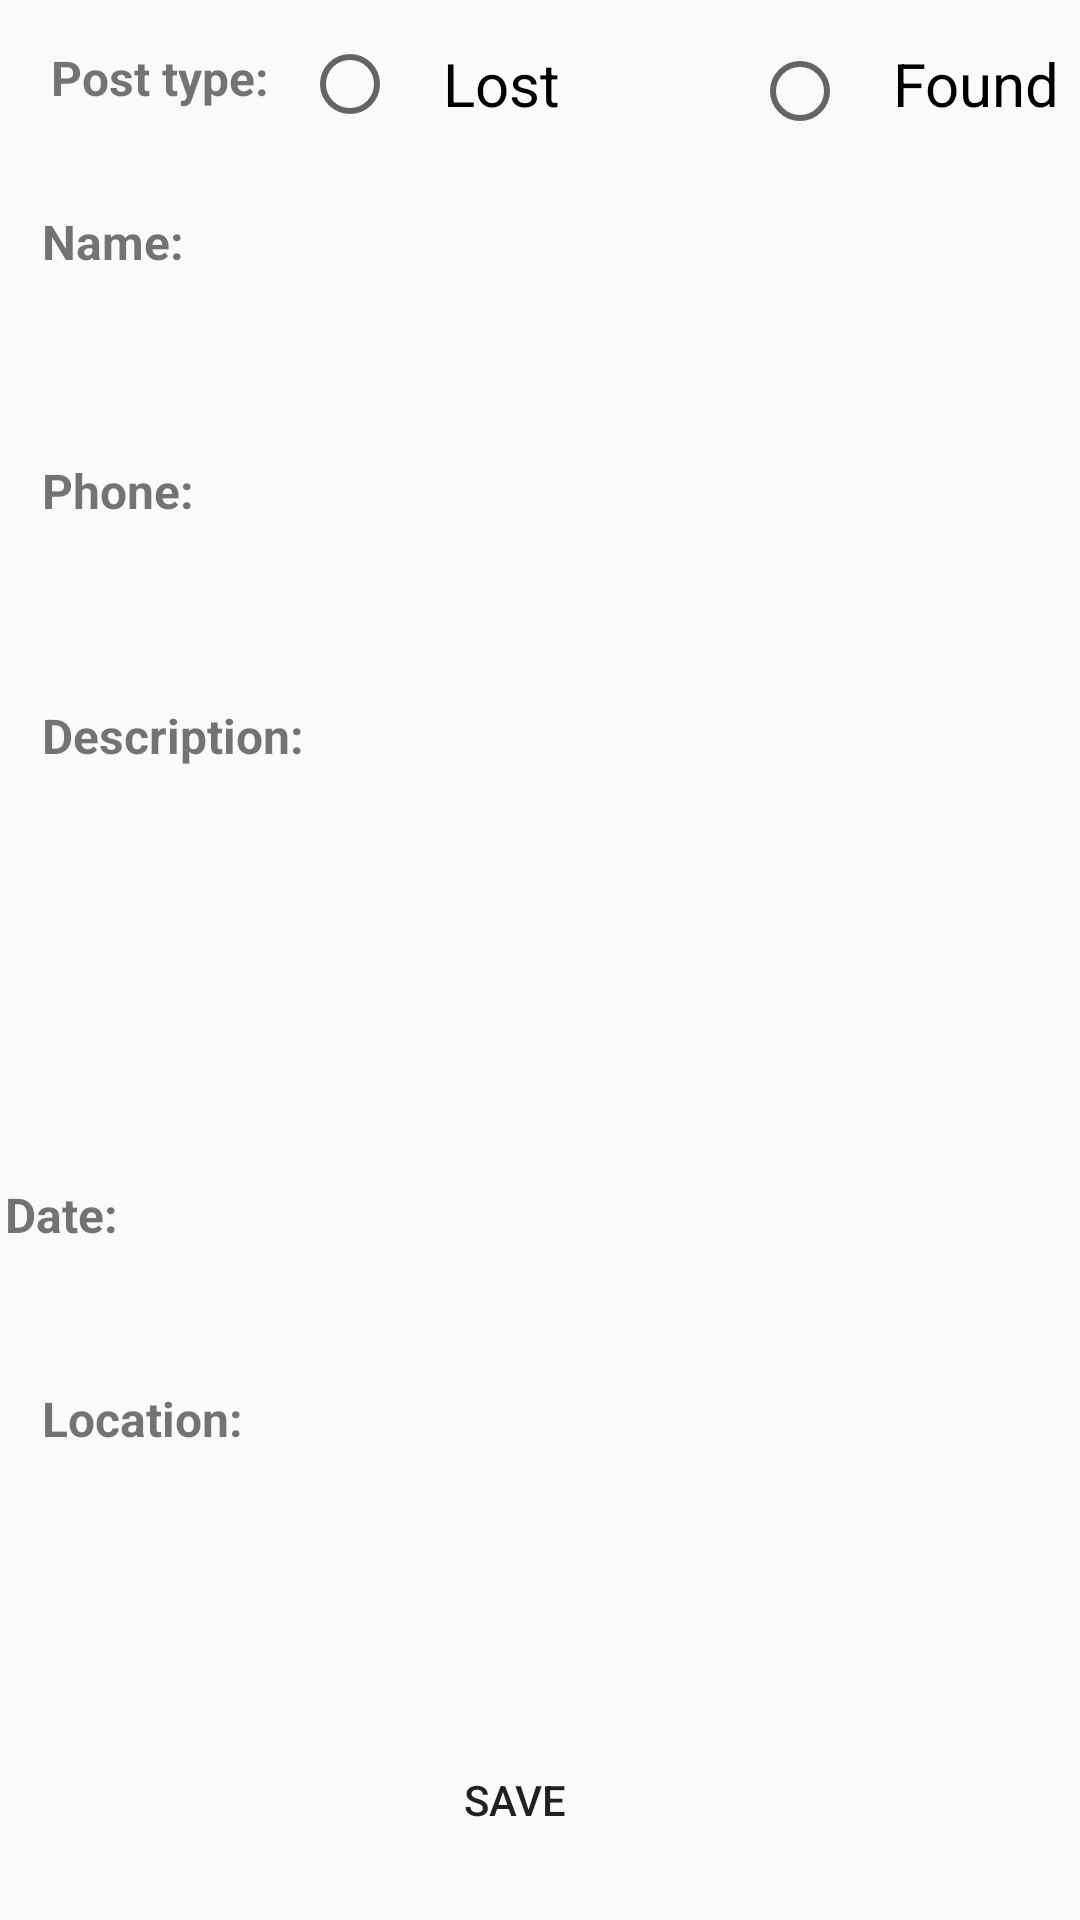

Write the Android layout XML for this screen, with the resource values it uses.
<!-- AndroidManifest.xml: application theme Theme.LostAndFoundApp -->
<!-- res/layout/activity_create.xml -->
<?xml version="1.0" encoding="utf-8"?>
<androidx.constraintlayout.widget.ConstraintLayout xmlns:android="http://schemas.android.com/apk/res/android"
    xmlns:app="http://schemas.android.com/apk/res-auto"
    xmlns:tools="http://schemas.android.com/tools"
    android:layout_width="match_parent"
    android:layout_height="match_parent"
    tools:context=".CreateActivity">

    <TextView
        android:id="@+id/typeView"
        android:layout_width="wrap_content"
        android:layout_height="wrap_content"
        android:layout_marginStart="17dp"
        android:layout_marginTop="15dp"
        android:text="@string/post_type"
        android:textSize="16sp"
        android:textStyle="bold"
        app:layout_constraintStart_toStartOf="parent"
        app:layout_constraintTop_toTopOf="parent" />

    <RadioGroup
        android:id="@+id/radioGroup"
        android:layout_width="302dp"
        android:layout_height="48dp"
        android:layout_marginStart="11dp"
        android:layout_marginTop="4dp"
        android:orientation="horizontal"
        app:layout_constraintStart_toEndOf="@+id/typeView"
        app:layout_constraintTop_toTopOf="parent">


        <RadioButton

            android:id="@+id/Lost"
            style="@style/radioButtonStyle"
            android:layout_width="150dp"
            android:layout_height="48dp"
            android:gravity="center_vertical"
            android:text="@string/lost" />

        <RadioButton
            android:id="@+id/Found"
            style="@style/radioButtonStyle"
            android:layout_width="150dp"
            android:layout_height="48dp"
            android:text="@string/found" />
    </RadioGroup>

    <TextView
        android:id="@+id/nameView"
        android:layout_width="74dp"
        android:layout_height="23dp"
        android:layout_marginStart="14dp"
        android:layout_marginTop="33dp"
        android:text="@string/name"
        android:textSize="16sp"
        android:textStyle="bold"
        app:layout_constraintStart_toStartOf="parent"
        app:layout_constraintTop_toBottomOf="@+id/typeView" />

    <EditText
        android:id="@+id/nameText"
        android:layout_width="385dp"
        android:layout_height="44dp"
        android:layout_marginStart="10dp"
        android:layout_marginTop="4dp"
        android:layout_marginEnd="10dp"
        android:ems="10"
        android:inputType="textPersonName"
        android:background="@drawable/edit_text_border"
        app:layout_constraintEnd_toEndOf="parent"
        app:layout_constraintStart_toStartOf="parent"
        app:layout_constraintTop_toBottomOf="@+id/nameView" />

    <TextView
        android:id="@+id/phoneView"
        android:layout_width="wrap_content"
        android:layout_height="wrap_content"
        android:layout_marginStart="14dp"
        android:layout_marginTop="12dp"
        android:text="@string/phone"
        android:textSize="16sp"
        android:textStyle="bold"
        app:layout_constraintStart_toStartOf="parent"
        app:layout_constraintTop_toBottomOf="@+id/nameText" />

    <EditText
        android:id="@+id/phoneText"
        android:layout_width="385dp"
        android:layout_height="44dp"
        android:layout_marginStart="10dp"
        android:layout_marginTop="4dp"
        android:layout_marginEnd="10dp"
        android:ems="10"
        android:inputType="textPersonName"
        android:background="@drawable/edit_text_border"
        app:layout_constraintEnd_toEndOf="parent"
        app:layout_constraintStart_toStartOf="parent"
        app:layout_constraintTop_toBottomOf="@+id/phoneView" />

    <TextView
        android:id="@+id/desView"
        android:layout_width="wrap_content"
        android:layout_height="wrap_content"
        android:layout_marginStart="14dp"
        android:layout_marginTop="12dp"
        android:text="@string/description"
        android:textSize="16sp"
        android:textStyle="bold"
        app:layout_constraintStart_toStartOf="parent"
        app:layout_constraintTop_toBottomOf="@+id/phoneText" />

    <EditText
        android:id="@+id/desText"
        android:layout_width="384dp"
        android:layout_height="114dp"
        android:layout_marginStart="10dp"
        android:layout_marginTop="10dp"
        android:layout_marginEnd="10dp"
        android:ems="10"
        android:gravity="start|top"
        android:inputType="textMultiLine"
        android:background="@drawable/edit_text_border"
        app:layout_constraintEnd_toEndOf="parent"
        app:layout_constraintStart_toStartOf="parent"
        app:layout_constraintTop_toBottomOf="@+id/desView" />

    <TextView
        android:id="@+id/dateView"
        android:layout_width="wrap_content"
        android:layout_height="wrap_content"
        android:layout_marginStart="14dp"
        android:layout_marginTop="14dp"
        android:layout_marginEnd="333dp"
        android:text="@string/date"
        android:textSize="16sp"
        android:textStyle="bold"
        app:layout_constraintEnd_toEndOf="parent"
        app:layout_constraintStart_toStartOf="parent"
        app:layout_constraintTop_toBottomOf="@+id/desText" />

    <EditText
        android:id="@+id/dateText"
        android:layout_width="384dp"
        android:layout_height="wrap_content"
        android:layout_marginStart="10dp"
        android:layout_marginTop="8dp"
        android:layout_marginEnd="10dp"
        android:ems="10"
        android:inputType="textPersonName"
        android:background="@drawable/edit_text_border"
        app:layout_constraintEnd_toEndOf="parent"
        app:layout_constraintStart_toStartOf="parent"
        app:layout_constraintTop_toBottomOf="@+id/dateView" />

    <TextView
        android:id="@+id/locationView"
        android:layout_width="wrap_content"
        android:layout_height="wrap_content"
        android:layout_marginStart="14dp"
        android:layout_marginTop="14dp"
        android:text="@string/location"
        android:textSize="16sp"
        android:textStyle="bold"
        app:layout_constraintStart_toStartOf="parent"
        app:layout_constraintTop_toBottomOf="@+id/dateText" />

    <EditText
        android:id="@+id/locationText"
        android:layout_width="384dp"
        android:layout_height="wrap_content"
        android:layout_marginStart="10dp"
        android:layout_marginTop="8dp"
        android:layout_marginEnd="10dp"
        android:ems="10"
        android:inputType="textPersonName"
        android:background="@drawable/edit_text_border"
        app:layout_constraintEnd_toEndOf="parent"
        app:layout_constraintStart_toStartOf="parent"
        app:layout_constraintTop_toBottomOf="@+id/locationView" />

    <Button
        android:id="@+id/saveBtn"
        android:layout_width="290dp"
        android:layout_height="48dp"
        android:layout_marginStart="52dp"
        android:layout_marginTop="60dp"
        android:layout_marginEnd="69dp"
        android:background="@drawable/button_text_border"
        android:text="@string/save"
        app:layout_constraintEnd_toEndOf="parent"
        app:layout_constraintStart_toStartOf="parent"
        app:layout_constraintTop_toBottomOf="@+id/locationText" />

</androidx.constraintlayout.widget.ConstraintLayout>
<!-- resources referenced by this layout -->
<resources>
  <string name="date">Date:</string>
  <string name="description">Description:</string>
  <string name="found">Found</string>
  <string name="location">Location:</string>
  <string name="lost">Lost</string>
  <string name="name">Name:</string>
  <string name="phone">Phone:</string>
  <string name="post_type">Post type:</string>
  <string name="save">Save</string>
  <style name="radioButtonStyle">
          <item name="android:layout_width">match_parent</item>
          <item name="android:layout_height">35dp</item>
          <item name="android:textSize">20sp</item>
          <item name="android:gravity">left</item>
          <item name="android:onClick">radioTapped</item>
          <item name="android:paddingLeft">15dp</item>
      </style>
  <style name="Theme.LostAndFoundApp" parent="Theme.AppCompat.DayNight.NoActionBar">
          
          <item name="colorPrimary">@color/purple_500</item>
          <item name="colorPrimaryVariant">@color/purple_700</item>
          <item name="colorOnPrimary">@color/white</item>
          
          <item name="colorSecondary">@color/teal_200</item>
          <item name="colorSecondaryVariant">@color/teal_700</item>
          <item name="colorOnSecondary">@color/black</item>
          
          <item name="android:statusBarColor" tools:targetApi="l">?attr/colorPrimaryVariant</item>
          
      </style>
  <!-- not gathered from this repository: default colours our renderer supplied (Android Studio template values) -->
  <color name="purple_500">#FF6200EE</color>
  <color name="purple_700">#FF3700B3</color>
  <color name="teal_200">#FF03DAC5</color>
  <color name="teal_700">#FF018786</color>
  <color name="black">#FF000000</color>
  <color name="white">#FFFFFFFF</color>
</resources>
